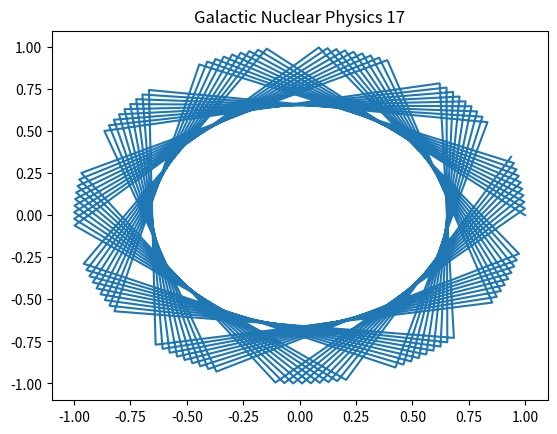

Reproduce this figure in Python.
import numpy as np
import matplotlib.pyplot as plt
# Physics simulation 17
t = np.linspace(0, 10, 100)
plt.plot(np.cos(t*17), np.sin(t*17))
plt.title('Galactic Nuclear Physics 17')
